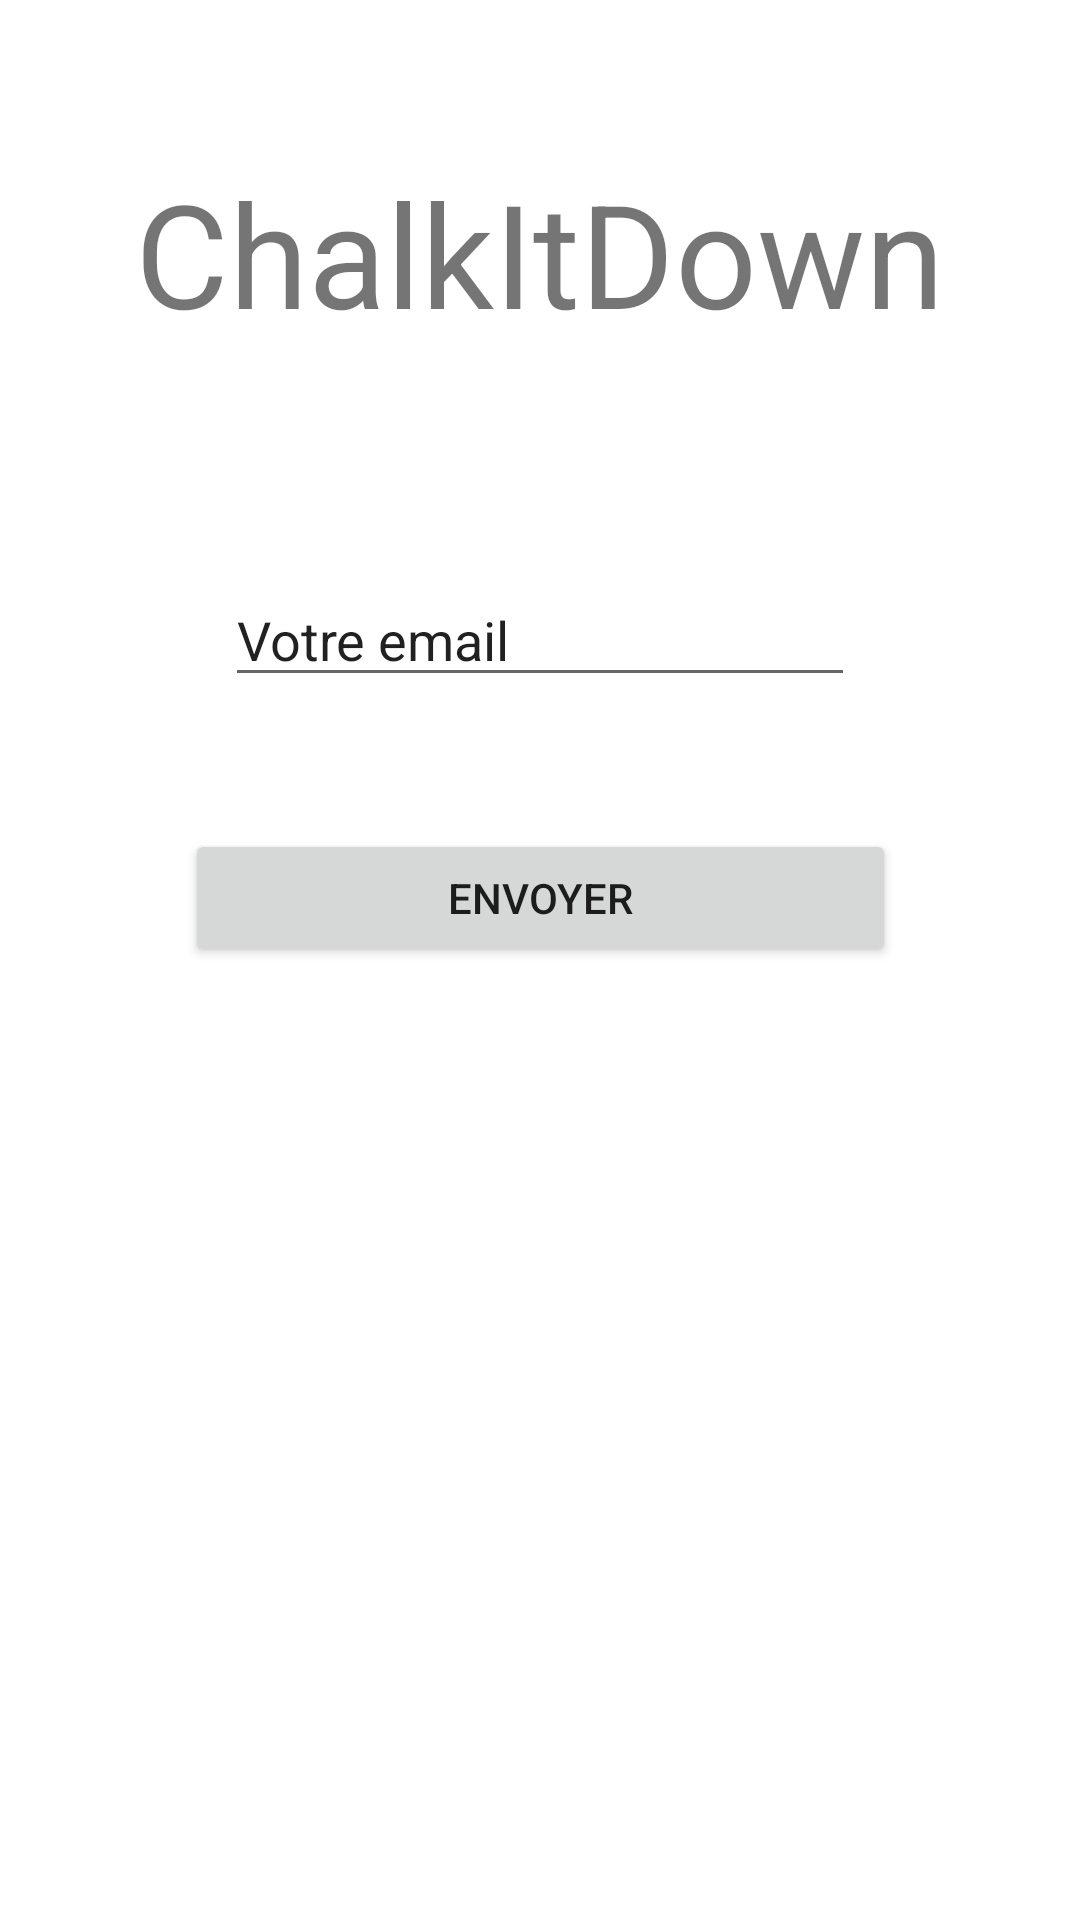

Here is an Android app screen rendered from its layout file. Give the layout XML and the strings, colors and styles it references.
<!-- AndroidManifest.xml: application theme Theme.Chalkitdown -->
<!-- res/layout/forgottenpassword.xml -->
<?xml version="1.0" encoding="utf-8"?>
<androidx.constraintlayout.widget.ConstraintLayout xmlns:android="http://schemas.android.com/apk/res/android"
    xmlns:app="http://schemas.android.com/apk/res-auto"
    xmlns:tools="http://schemas.android.com/tools"
    android:layout_width="match_parent"
    android:layout_height="match_parent">

    <androidx.constraintlayout.widget.ConstraintLayout
        android:layout_width="match_parent"
        android:layout_height="match_parent"
        tools:layout_editor_absoluteX="0dp"
        tools:layout_editor_absoluteY="-66dp">

        <TextView
            android:id="@+id/textTitle"
            android:layout_width="335dp"
            android:layout_height="87dp"
            android:layout_marginTop="52dp"
            android:text="@string/app_title"
            android:textAlignment="center"
            android:textSize="48sp"
            app:layout_constraintEnd_toEndOf="parent"
            app:layout_constraintStart_toStartOf="parent"
            app:layout_constraintTop_toTopOf="parent" />

        <Button
            android:id="@+id/buttonForgotten"
            android:layout_width="237dp"
            android:layout_height="46dp"
            android:layout_marginTop="44dp"
            android:text="Envoyer"
            app:layout_constraintEnd_toEndOf="parent"
            app:layout_constraintStart_toStartOf="parent"
            app:layout_constraintTop_toBottomOf="@+id/editTextTextEmailAddress2" />

        <EditText
            android:id="@+id/editTextTextEmailAddress2"
            android:layout_width="wrap_content"
            android:layout_height="wrap_content"
            android:layout_marginTop="52dp"
            android:ems="10"
            android:inputType="textEmailAddress"
            android:text="Votre email"
            app:layout_constraintEnd_toEndOf="parent"
            app:layout_constraintStart_toStartOf="parent"
            app:layout_constraintTop_toBottomOf="@+id/textTitle" />

    </androidx.constraintlayout.widget.ConstraintLayout>

</androidx.constraintlayout.widget.ConstraintLayout>
<!-- resources referenced by this layout -->
<resources>
  <string name="app_title">ChalkItDown</string>
  <style name="Theme.Chalkitdown" parent="Theme.MaterialComponents.DayNight.DarkActionBar">
          
          <item name="colorPrimary">@color/purple_500</item>
          <item name="colorPrimaryVariant">@color/purple_700</item>
          <item name="colorOnPrimary">@color/white</item>
          
          <item name="colorSecondary">@color/teal_200</item>
          <item name="colorSecondaryVariant">@color/teal_700</item>
          <item name="colorOnSecondary">@color/black</item>
          
          <item name="android:statusBarColor" tools:targetApi="l">?attr/colorPrimaryVariant</item>
          
      </style>
  <!-- not gathered from this repository: default colours our renderer supplied (Android Studio template values) -->
  <color name="purple_500">#FF6200EE</color>
  <color name="purple_700">#FF3700B3</color>
  <color name="teal_200">#FF03DAC5</color>
  <color name="teal_700">#FF018786</color>
  <color name="black">#FF000000</color>
  <color name="white">#FFFFFFFF</color>
</resources>
